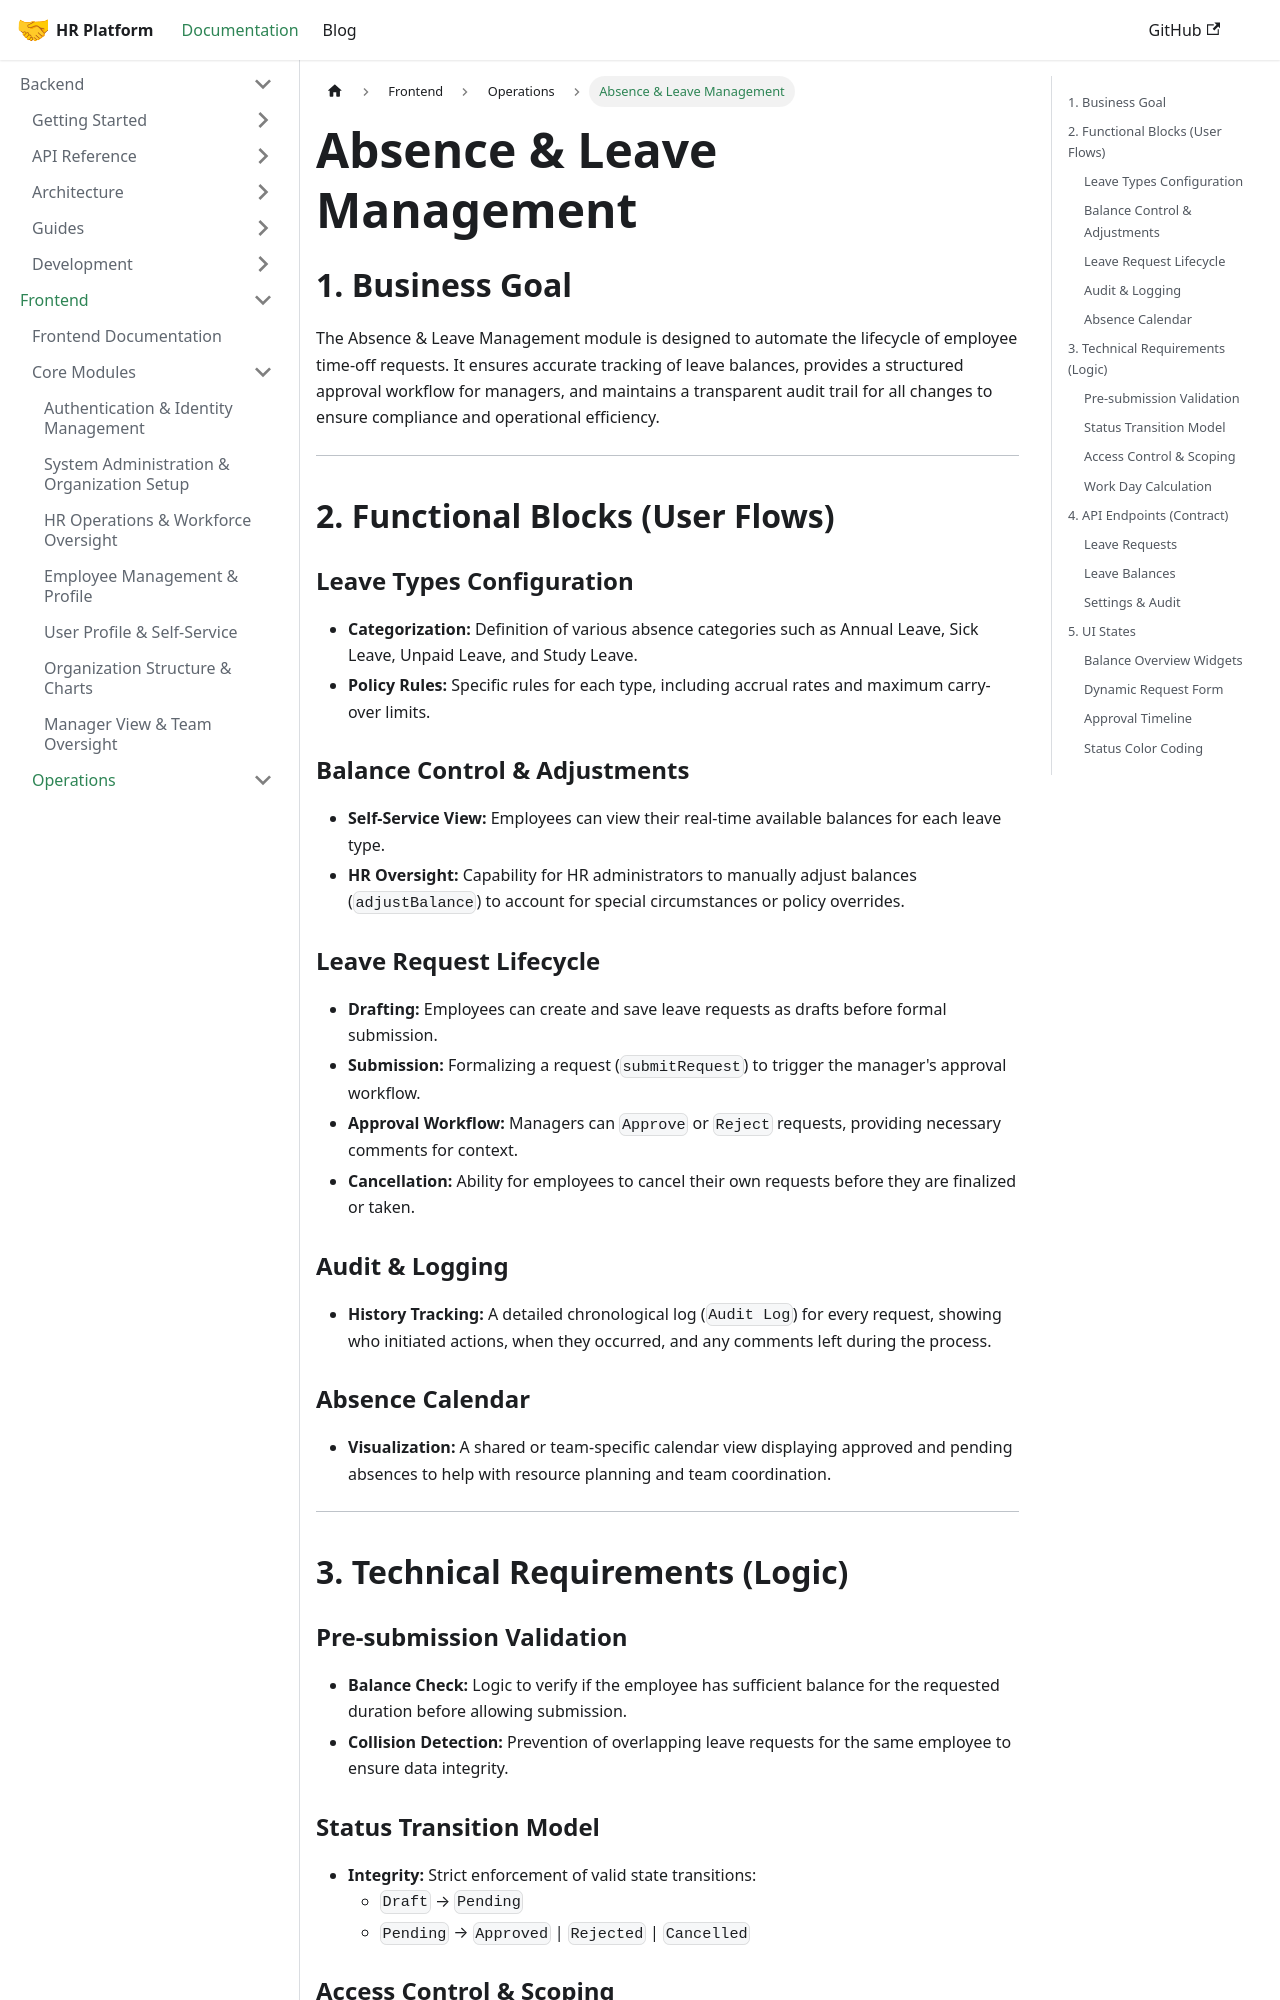

repository: LocalhostLegends/documentation · page: docs/frontend/absence-leave-management/index.html · generator: docusaurus

# Absence & Leave Management

## 1. Business Goal
The Absence & Leave Management module is designed to automate the lifecycle of employee time-off requests. It ensures accurate tracking of leave balances, provides a structured approval workflow for managers, and maintains a transparent audit trail for all changes to ensure compliance and operational efficiency.

---

## 2. Functional Blocks (User Flows)

### Leave Types Configuration
*   **Categorization:** Definition of various absence categories such as Annual Leave, Sick Leave, Unpaid Leave, and Study Leave.
*   **Policy Rules:** Specific rules for each type, including accrual rates and maximum carry-over limits.

### Balance Control & Adjustments
*   **Self-Service View:** Employees can view their real-time available balances for each leave type.
*   **HR Oversight:** Capability for HR administrators to manually adjust balances (`adjustBalance`) to account for special circumstances or policy overrides.

### Leave Request Lifecycle
*   **Drafting:** Employees can create and save leave requests as drafts before formal submission.
*   **Submission:** Formalizing a request (`submitRequest`) to trigger the manager's approval workflow.
*   **Approval Workflow:** Managers can `Approve` or `Reject` requests, providing necessary comments for context.
*   **Cancellation:** Ability for employees to cancel their own requests before they are finalized or taken.

### Audit & Logging
*   **History Tracking:** A detailed chronological log (`Audit Log`) for every request, showing who initiated actions, when they occurred, and any comments left during the process.

### Absence Calendar
*   **Visualization:** A shared or team-specific calendar view displaying approved and pending absences to help with resource planning and team coordination.

---

## 3. Technical Requirements (Logic)

### Pre-submission Validation
*   **Balance Check:** Logic to verify if the employee has sufficient balance for the requested duration before allowing submission.
*   **Collision Detection:** Prevention of overlapping leave requests for the same employee to ensure data integrity.
